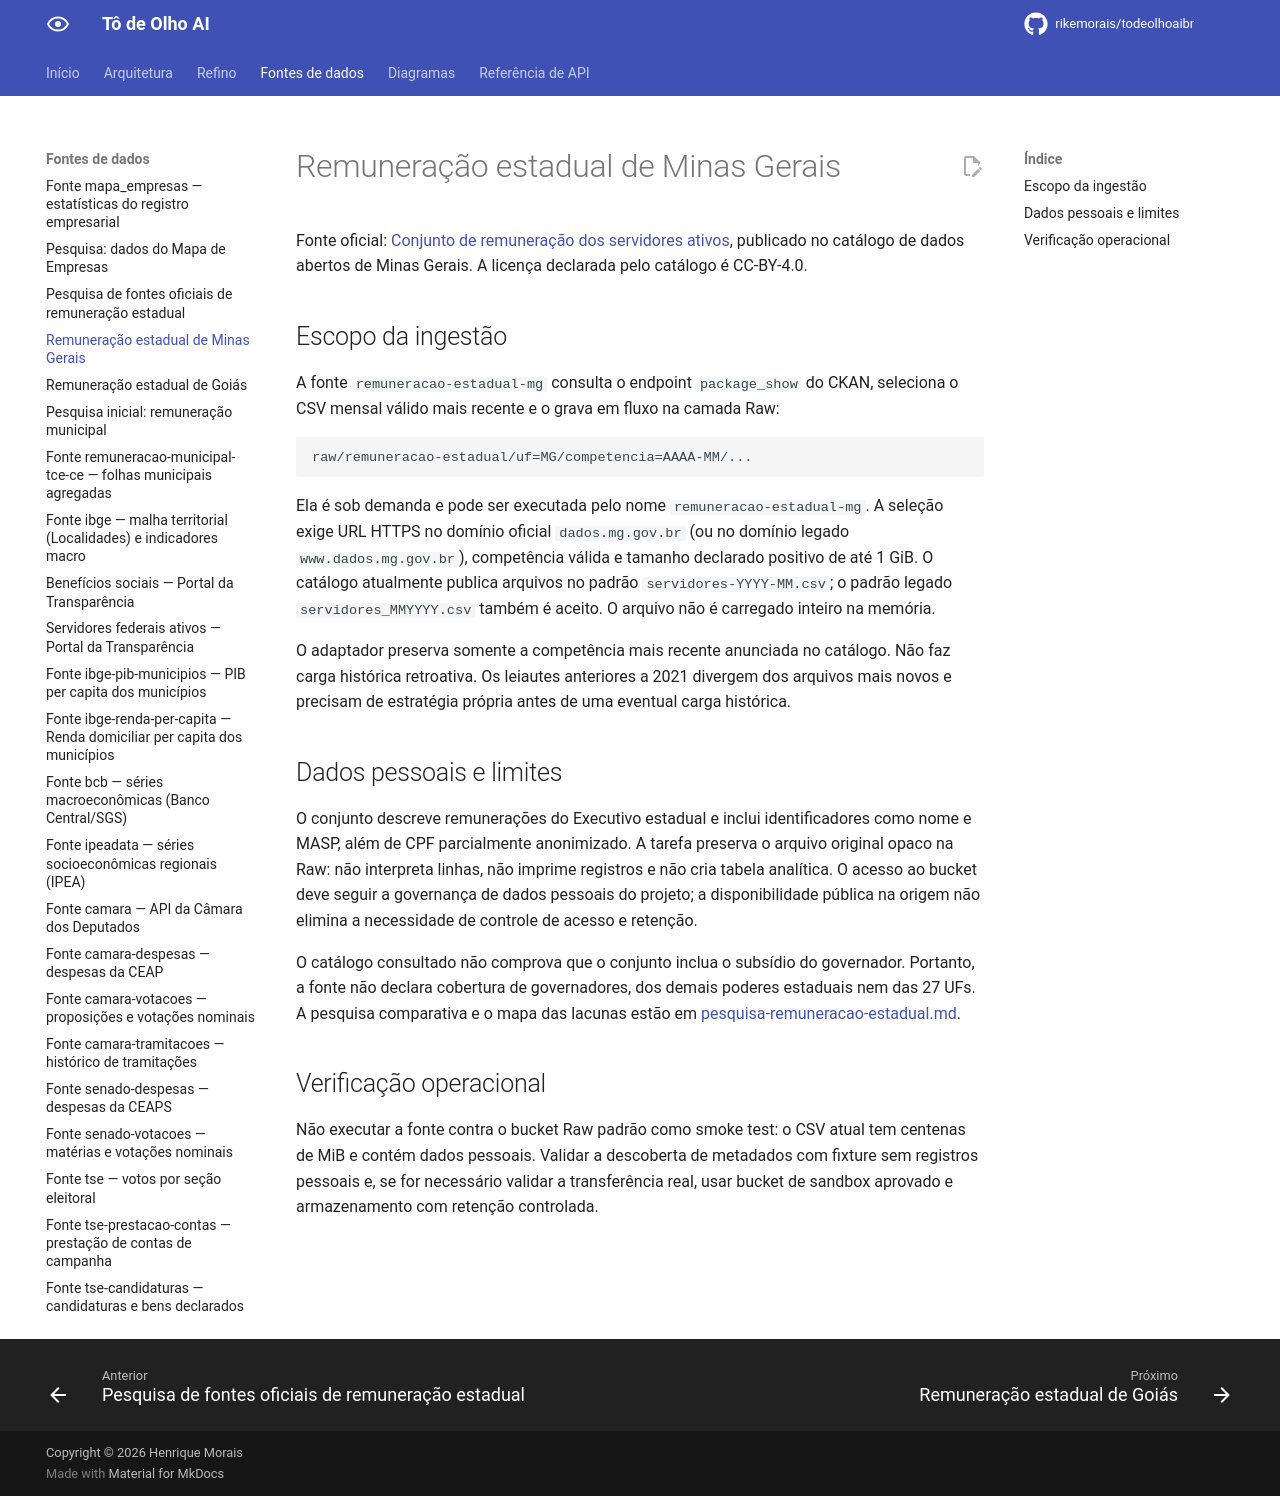

repository: rikemorais/todeolhoaibr · page: 0.118/fontes/remuneracao-estadual-mg/index.html · generator: mkdocs

# Remuneração estadual de Minas Gerais

Fonte oficial: [Conjunto de remuneração dos servidores ativos](https://www.dados.mg.gov.br/dataset/remuneracao-servidores-ativos), publicado no catálogo de dados abertos de Minas Gerais. A licença declarada pelo catálogo é CC-BY-4.0.

## Escopo da ingestão

A fonte `remuneracao-estadual-mg` consulta o endpoint `package_show` do CKAN, seleciona o CSV mensal válido mais recente e o grava em fluxo na camada Raw:

```text
raw/remuneracao-estadual/uf=MG/competencia=AAAA-MM/...
```

Ela é sob demanda e pode ser executada pelo nome `remuneracao-estadual-mg`. A seleção exige URL HTTPS no domínio oficial `dados.mg.gov.br` (ou no domínio legado `www.dados.mg.gov.br`), competência válida e tamanho declarado positivo de até 1 GiB. O catálogo atualmente publica arquivos no padrão `servidores-YYYY-MM.csv`; o padrão legado `servidores_MMYYYY.csv` também é aceito. O arquivo não é carregado inteiro na memória.

O adaptador preserva somente a competência mais recente anunciada no catálogo. Não faz carga histórica retroativa. Os leiautes anteriores a 2021 divergem dos arquivos mais novos e precisam de estratégia própria antes de uma eventual carga histórica.

## Dados pessoais e limites

O conjunto descreve remunerações do Executivo estadual e inclui identificadores como nome e MASP, além de CPF parcialmente anonimizado. A tarefa preserva o arquivo original opaco na Raw: não interpreta linhas, não imprime registros e não cria tabela analítica. O acesso ao bucket deve seguir a governança de dados pessoais do projeto; a disponibilidade pública na origem não elimina a necessidade de controle de acesso e retenção.

O catálogo consultado não comprova que o conjunto inclua o subsídio do governador. Portanto, a fonte não declara cobertura de governadores, dos demais poderes estaduais nem das 27 UFs. A pesquisa comparativa e o mapa das lacunas estão em [pesquisa-remuneracao-estadual.md](pesquisa-remuneracao-estadual.md).

## Verificação operacional

Não executar a fonte contra o bucket Raw padrão como smoke test: o CSV atual tem centenas de MiB e contém dados pessoais. Validar a descoberta de metadados com fixture sem registros pessoais e, se for necessário validar a transferência real, usar bucket de sandbox aprovado e armazenamento com retenção controlada.
